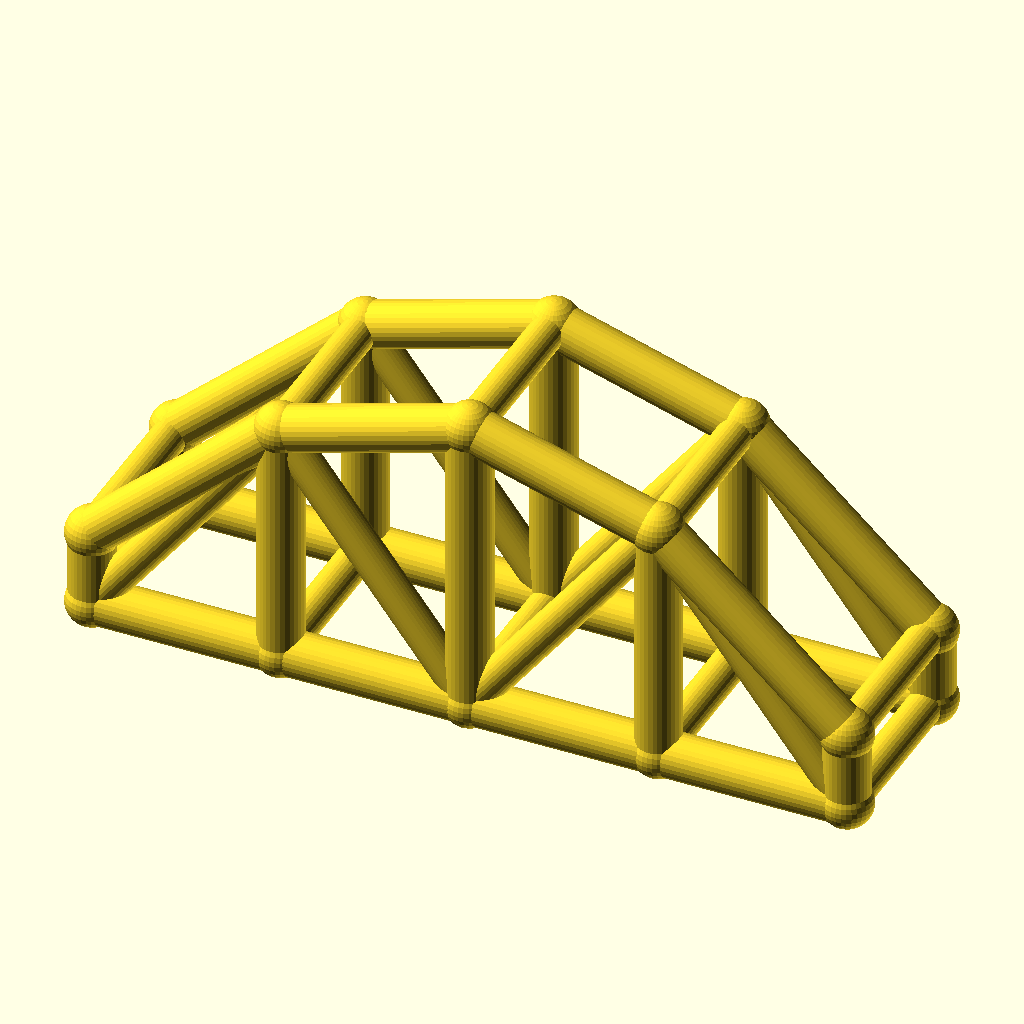
Cell 1: the model at its default parameters.
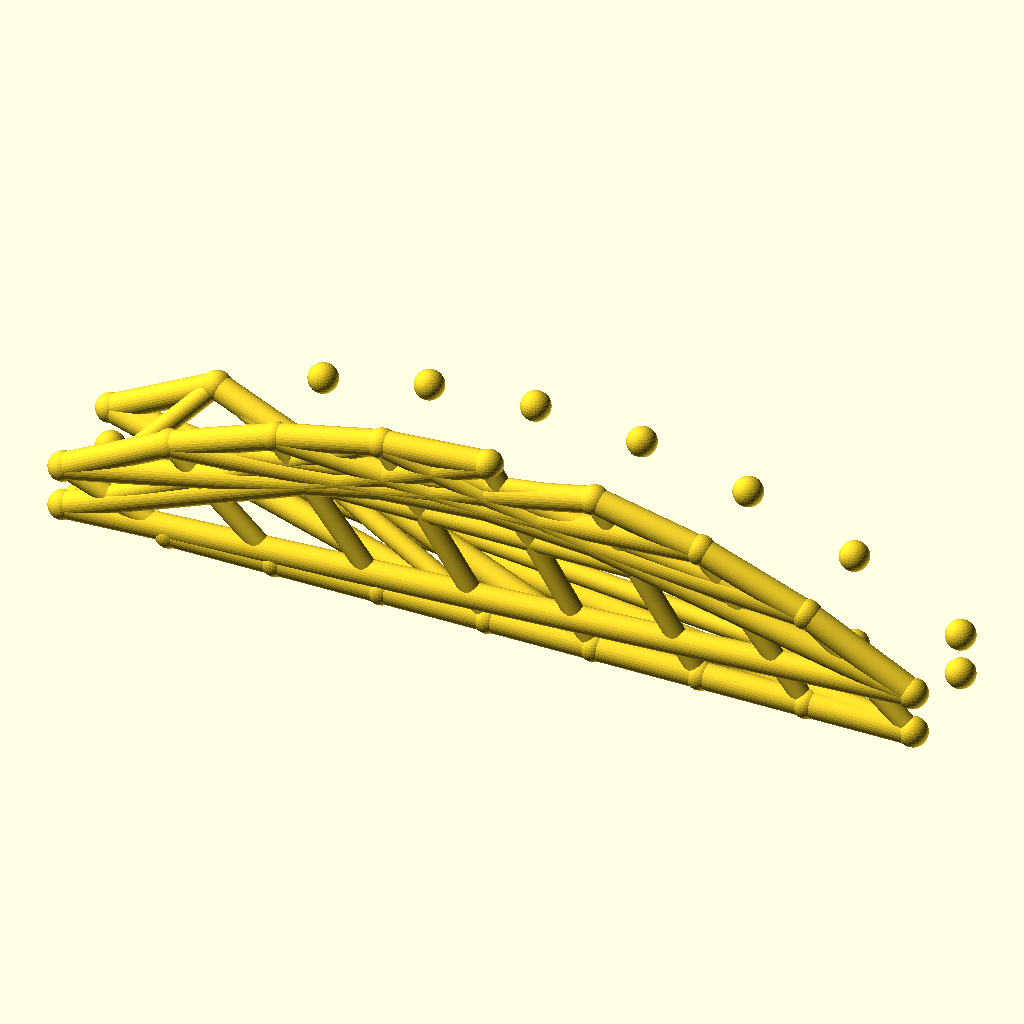
Cell 2: bays = 8 (everything else at default).
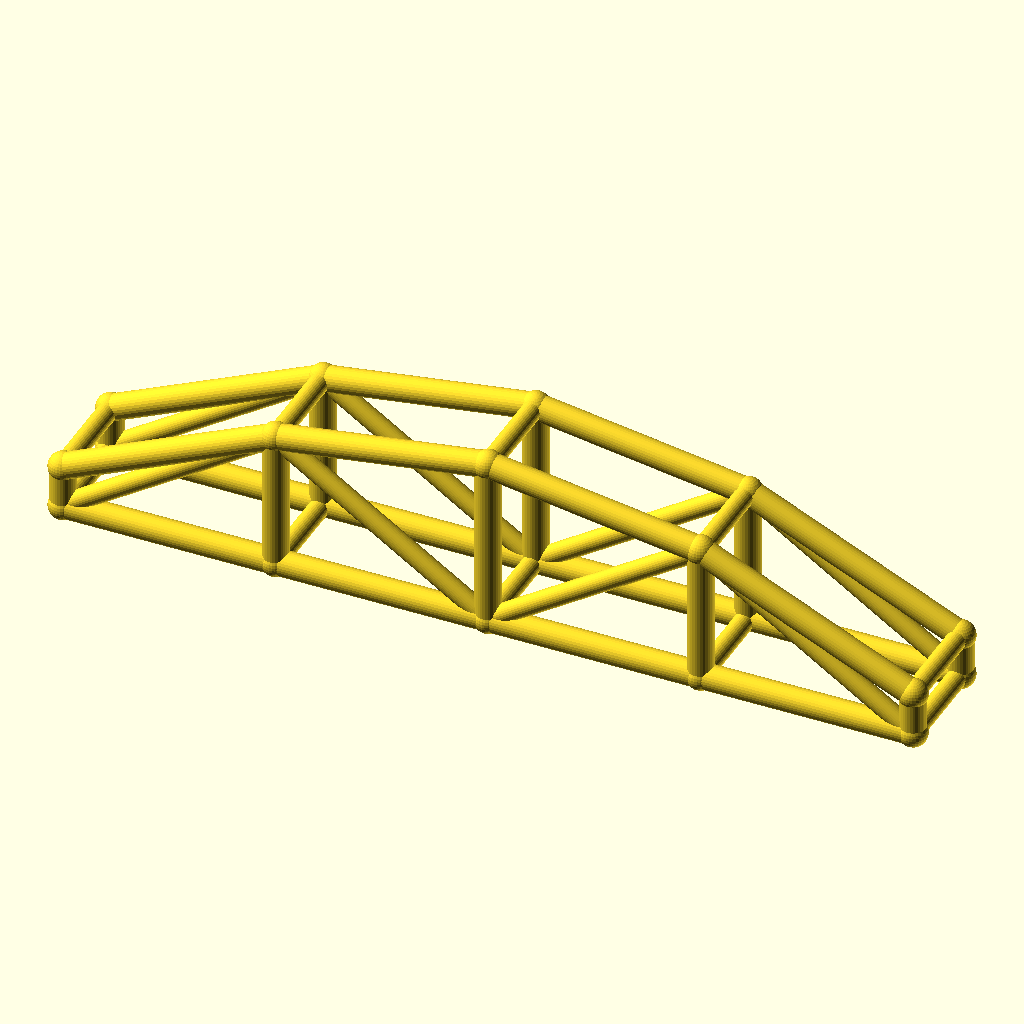
Cell 3: the same model with arch_bay = 50.
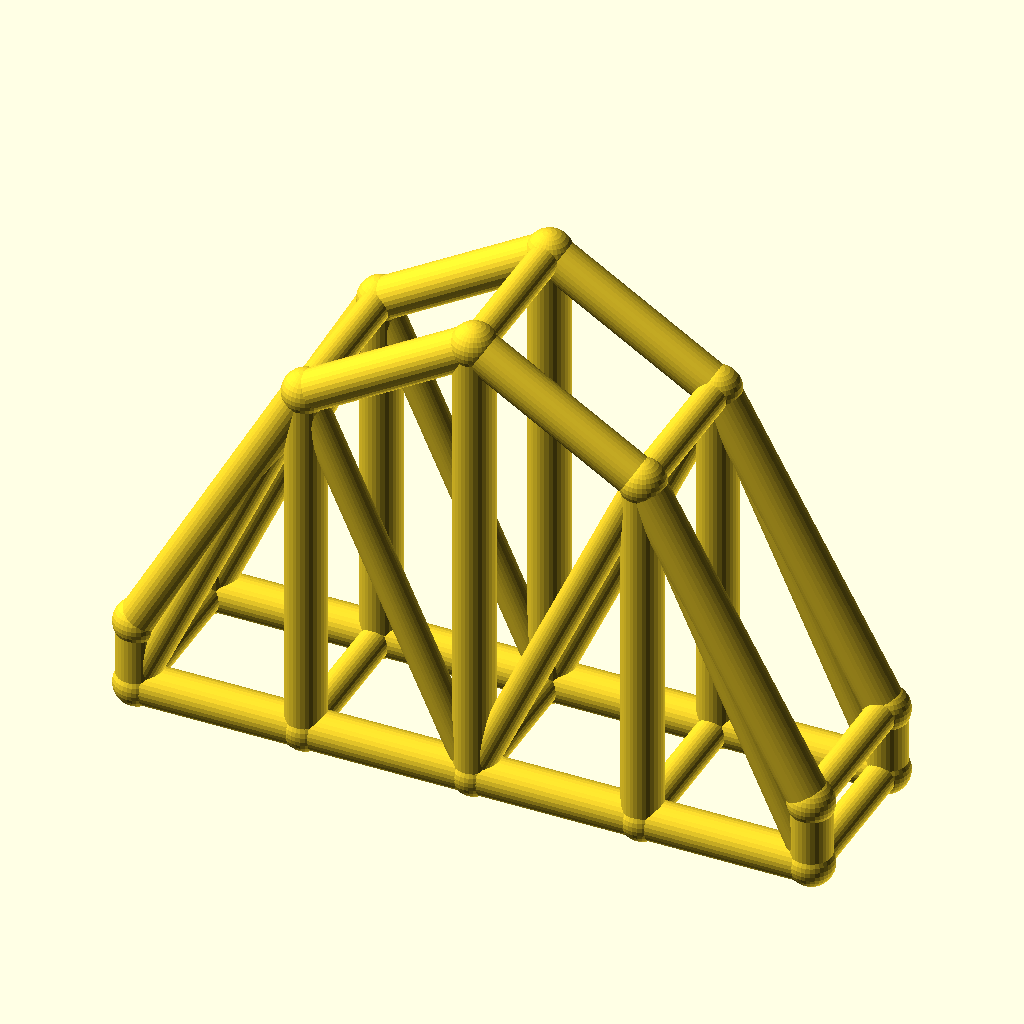
Cell 4: the same model with rise = 60.
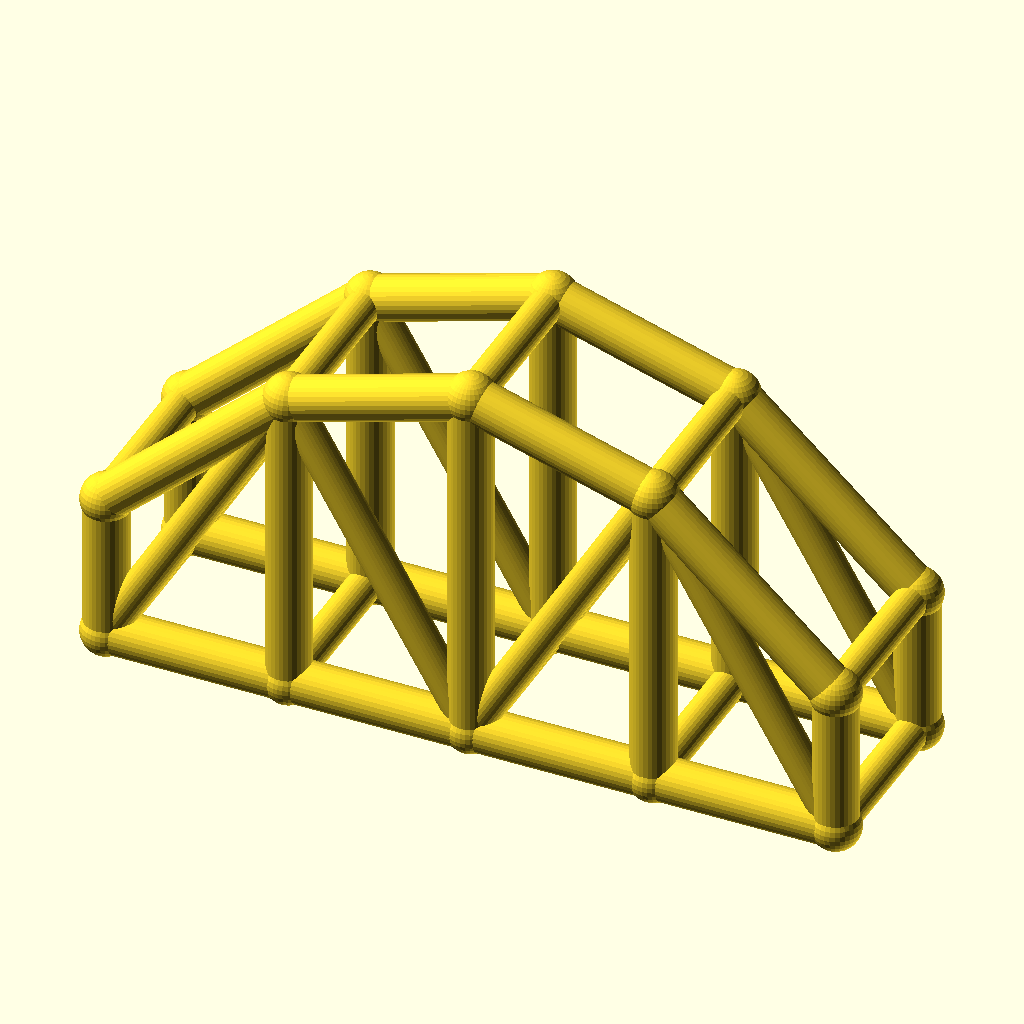
Cell 5: col_h = 20 (everything else at default).
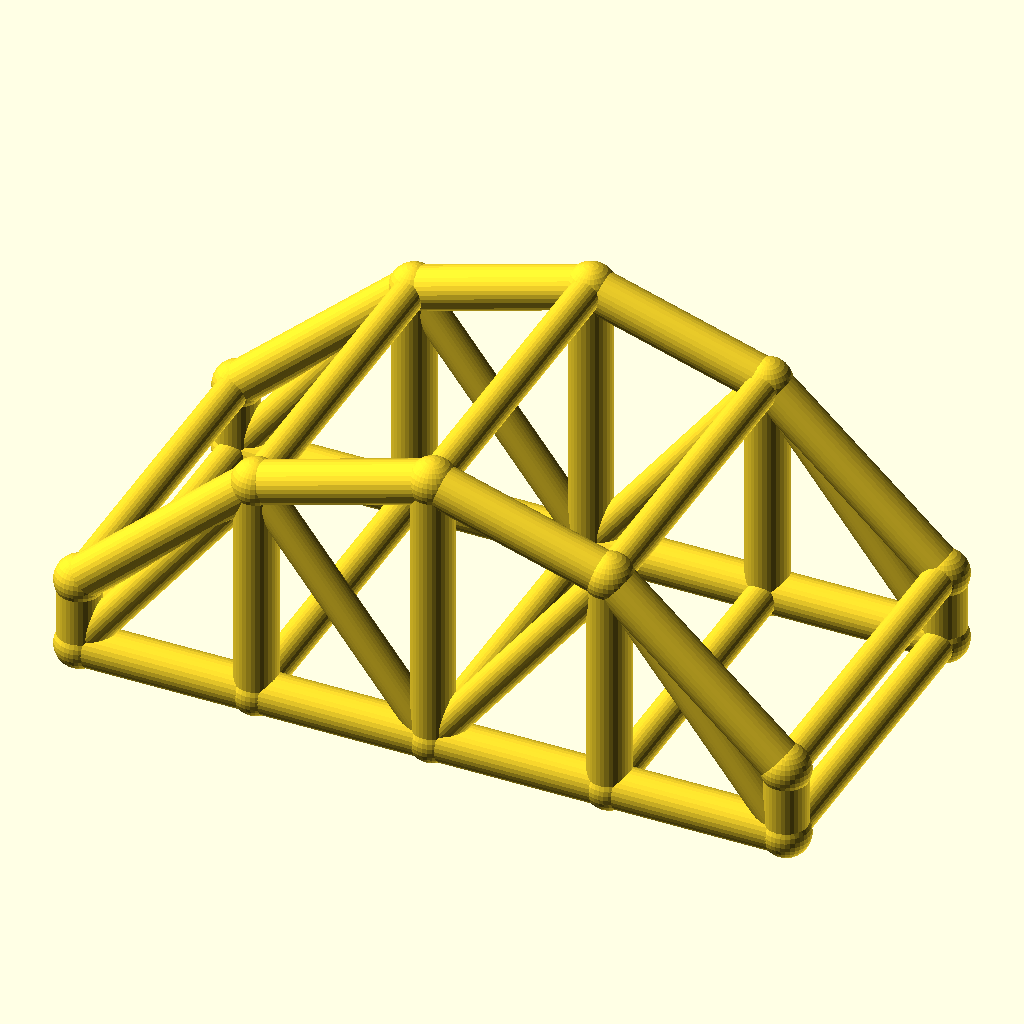
Cell 6 — arch_w set to 48, the other parameters unchanged.
All cells are drawn from the same view direction (rotation 55°, 0°, 25°, orthographic, colour scheme Cornfield), but the view is re-fitted for each cell, so position and scale can differ between cells as well as the parameter.
Source of the model, optional_data/data/wire3/archtruss/scene_0205.scad:
$fn = 32;

// ----------------------------------------------------------------------
// Arch truss pair: 4 bays of 25 mm, rise 30 mm
// ----------------------------------------------------------------------

// --- parameters (mm) ---
bays = 4;                 // number of arch bays
arch_bay = 25;            // bay length, X
rise = 30;                // arch rise over the tie
col_h = 10;               // end post height
arch_w = 24;              // distance between the two trusses, Y
chord_r = 3;              // chord radius
brace_r = 2.3;            // web and cross brace radius
joint_r = 3.4;            // joint ball radius

bbox_x = bays * arch_bay + 2 * joint_r;  // overall X, joints included
bbox_y = arch_w + 2 * joint_r;  // overall Y, joints included
bbox_z = col_h + rise + 2 * joint_r;  // overall Z, joints included
chord_d = 2 * chord_r;  // chord stock diameter
brace_d = 2 * brace_r;  // web stock diameter
arch_span = bays * arch_bay;  // truss span
crown_z = col_h + rise;  // crown height over the tie
nodes = concat([for (i = [0 : bays]) [i * arch_bay, 0, col_h + 4 * rise * (i / bays) * (1 - i / bays)]], [for (i = [0 : bays]) [i * arch_bay, 0, 0]], [for (i = [0 : bays]) [i * arch_bay, arch_w, col_h + 4 * rise * (i / bays) * (1 - i / bays)]], [for (i = [0 : bays]) [i * arch_bay, arch_w, 0]]);

module member(a, b, r) {
  /* round stock from joint a to joint b, ends buried in the joint balls */
  d = b - a;
  length = norm(d);
  translate(a) rotate([0, acos(d[2] / length), atan2(d[1], d[0])])
    cylinder(h = length, r = r);
}

module joint(p, r) {
  /* ball at the joint centre, fatter than every member meeting there */
  translate(p) sphere(r = r);
}

/* members - each call is one graph edge */
member(nodes[0], nodes[1], chord_r);
member(nodes[5], nodes[6], chord_r);
member(nodes[1], nodes[2], chord_r);
member(nodes[6], nodes[7], chord_r);
member(nodes[2], nodes[3], chord_r);
member(nodes[7], nodes[8], chord_r);
member(nodes[3], nodes[4], chord_r);
member(nodes[8], nodes[9], chord_r);
member(nodes[0], nodes[5], chord_r);
member(nodes[1], nodes[6], chord_r);
member(nodes[2], nodes[7], chord_r);
member(nodes[3], nodes[8], chord_r);
member(nodes[4], nodes[9], chord_r);
member(nodes[5], nodes[1], brace_r);
member(nodes[1], nodes[7], brace_r);
member(nodes[7], nodes[3], brace_r);
member(nodes[3], nodes[9], brace_r);
member(nodes[10], nodes[11], chord_r);
member(nodes[15], nodes[16], chord_r);
member(nodes[11], nodes[12], chord_r);
member(nodes[16], nodes[17], chord_r);
member(nodes[12], nodes[13], chord_r);
member(nodes[17], nodes[18], chord_r);
member(nodes[13], nodes[14], chord_r);
member(nodes[18], nodes[19], chord_r);
member(nodes[10], nodes[15], chord_r);
member(nodes[11], nodes[16], chord_r);
member(nodes[12], nodes[17], chord_r);
member(nodes[13], nodes[18], chord_r);
member(nodes[14], nodes[19], chord_r);
member(nodes[15], nodes[11], brace_r);
member(nodes[11], nodes[17], brace_r);
member(nodes[17], nodes[13], brace_r);
member(nodes[13], nodes[19], brace_r);
member(nodes[0], nodes[10], brace_r);
member(nodes[5], nodes[15], brace_r);
member(nodes[1], nodes[11], brace_r);
member(nodes[6], nodes[16], brace_r);
member(nodes[2], nodes[12], brace_r);
member(nodes[7], nodes[17], brace_r);
member(nodes[3], nodes[13], brace_r);
member(nodes[8], nodes[18], brace_r);
member(nodes[4], nodes[14], brace_r);
member(nodes[9], nodes[19], brace_r);

/* joint balls */
for (p = nodes) joint(p, joint_r);
Customizer parameters (derived from the source; name, type, default, range or options):
bays: number, default 4
arch_bay: number, default 25
rise: number, default 30
col_h: number, default 10
arch_w: number, default 24
chord_r: number, default 3
brace_r: number, default 2.3
joint_r: number, default 3.4
